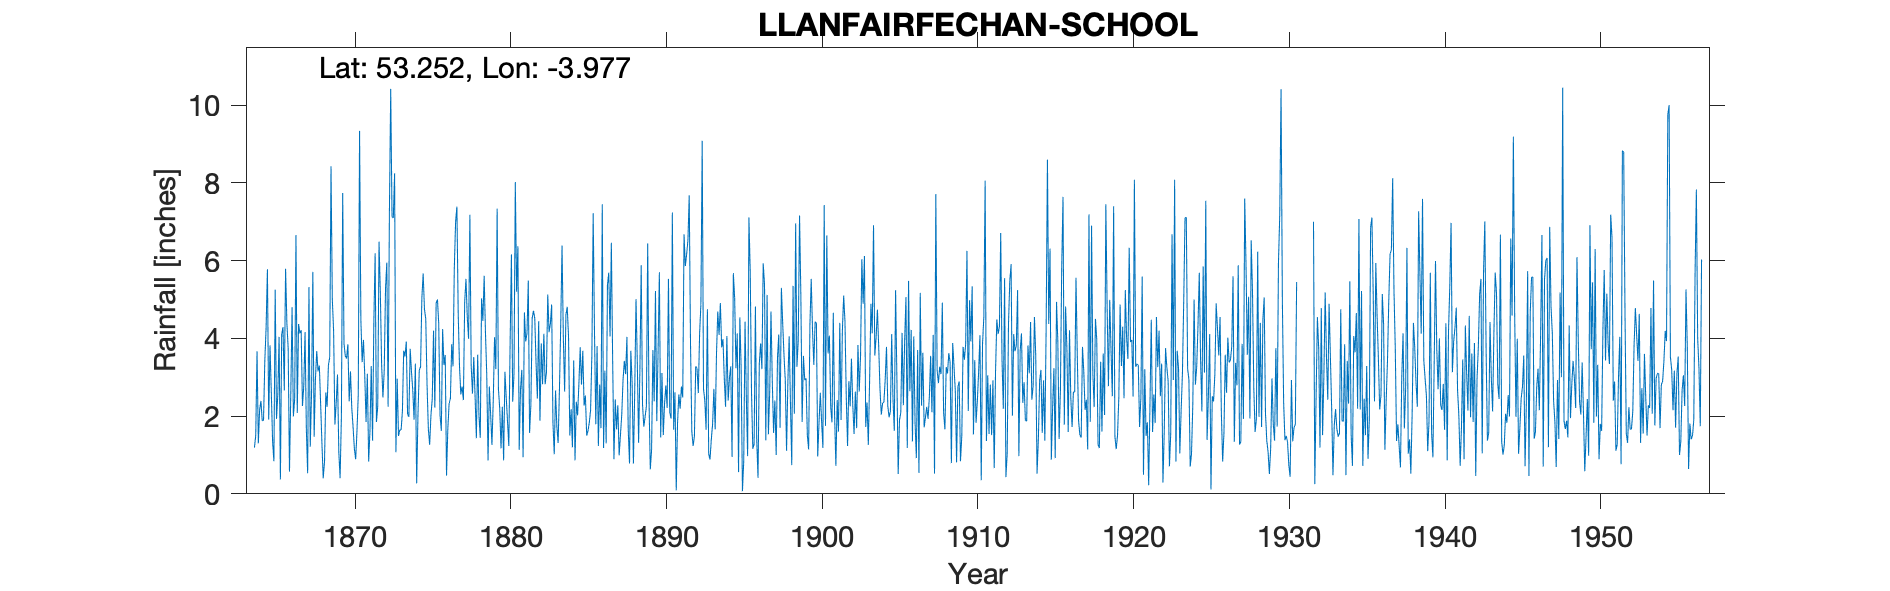

Values plotted in this chart, from the file beside it:
LLANFAIRFECHAN SCHOOL, , , , , , , , , , , , , , , , , , , , , , , 
Grid ref, SH682746, Long, -3.977, Lat, 53.25, Elevation, 120, ft, , , , , , , , , , , , , , , 
Station no, 4379/4, , , , , , , , , , , , , , , , , , , , , , 
, 1860, 1861, 1862, 1863, 1864, 1865, 1866, 1867, 1868, 1869, 1870, 1871, 1872, 1873, 1874, 1875, 1876, 1877, 1878, 1879, 1880, 1881, 1882
January, , , , , 1.19, 3.82, 5.79, 4.21, 3.67, 5.01, 3.85, 3.96, 6.49, 8.25, 3.73, 4.5, 1.62, 7.39, 2.58, 0.86, 0.86, 1.13, 4.51
February, , , , , 1.5, 2.61, 4.39, 2.26, 3.15, 4.19, 2.38, 3.05, 5.18, 1.07, 3.14, 2.8, 4.24, 4.64, 3.52, 2.76, 3.14, 2.69, 3.35
March, , , , , 3.67, 1.34, 3.74, 2.77, 3.3, 1.78, 3.15, 1.85, 3.32, 2.96, 2.66, 1.67, 3.32, 3.28, 2.51, 2.04, 2.48, 3.19, 2.45
April, , , , , 1.3, 0.84, 0.57, 4.16, 2.32, 2.34, 2.21, 3.09, 2.48, 1.49, 1.91, 1.26, 3.57, 2.56, 1.43, 1.26, 1.86, 0.94, 4.44
May, , , , , 2.17, 5.25, 2.56, 1.67, 1.3, 3.07, 1.72, 0.83, 3.17, 1.65, 3.35, 2.02, 0.47, 2.76, 3.58, 2.39, 1.23, 4.67, 1.88
June, , , , , 2.39, 1.93, 4.8, 0.53, 0.4, 1.09, 1.16, 1.61, 5.28, 1.64, 0.27, 2.44, 1.67, 2.41, 2, 4.03, 3.87, 3.92, 3.87
July, , , , , 1.88, 2.55, 1.99, 5.32, 0.83, 0.4, 0.89, 3.29, 5.95, 2.12, 2.04, 4.2, 2.32, 4.94, 1.44, 3.21, 6.16, 4.13, 2.82
August, , , , , 1.89, 4.04, 2.45, 1.21, 2.61, 1.98, 1.61, 1.37, 2.24, 3.68, 3.18, 2.22, 2.46, 5.53, 5.03, 7.34, 2.37, 5.49, 4.12
September, , , , , 3.43, 0.37, 6.66, 2.59, 2.24, 7.74, 2.55, 4.41, 7.27, 3.53, 3.27, 4.91, 3.85, 4.54, 4.45, 2.7, 3.1, 1.57, 2.82
October, , , , , 4.28, 4.1, 2.08, 5.71, 3.31, 3.87, 9.34, 6.19, 10.42, 3.92, 5.04, 5, 3.28, 3.99, 5.61, 2.19, 8.02, 2.3, 3.13
November, , , , , 5.78, 4.29, 4.37, 1.47, 3.51, 3.55, 4.48, 1.85, 7.13, 2.05, 5.67, 4.37, 5.81, 7.18, 4.15, 1.17, 5.2, 4.52, 5.13
December, , , , , 1.91, 2.66, 4.13, 2.96, 8.43, 3.48, 3.39, 2.25, 7.1, 1.98, 4.75, 2.02, 7, 3.3, 3.06, 2.24, 6.37, 4.71, 4.16
Total, , , , , 31.39, 33.8, 43.53, 34.86, 35.07, 38.5, 36.73, 33.75, 66.03, 34.34, 39.01, 37.41, 39.61, 52.52, 39.36, 32.19, 44.66, 39.26, 42.68
IDR Jul 1887, , , , , , , , , , , , , , , , , , , , , , , 
IDR 1919 Aug, , , , , , , , , , , , , , , , , , , , , , , 
